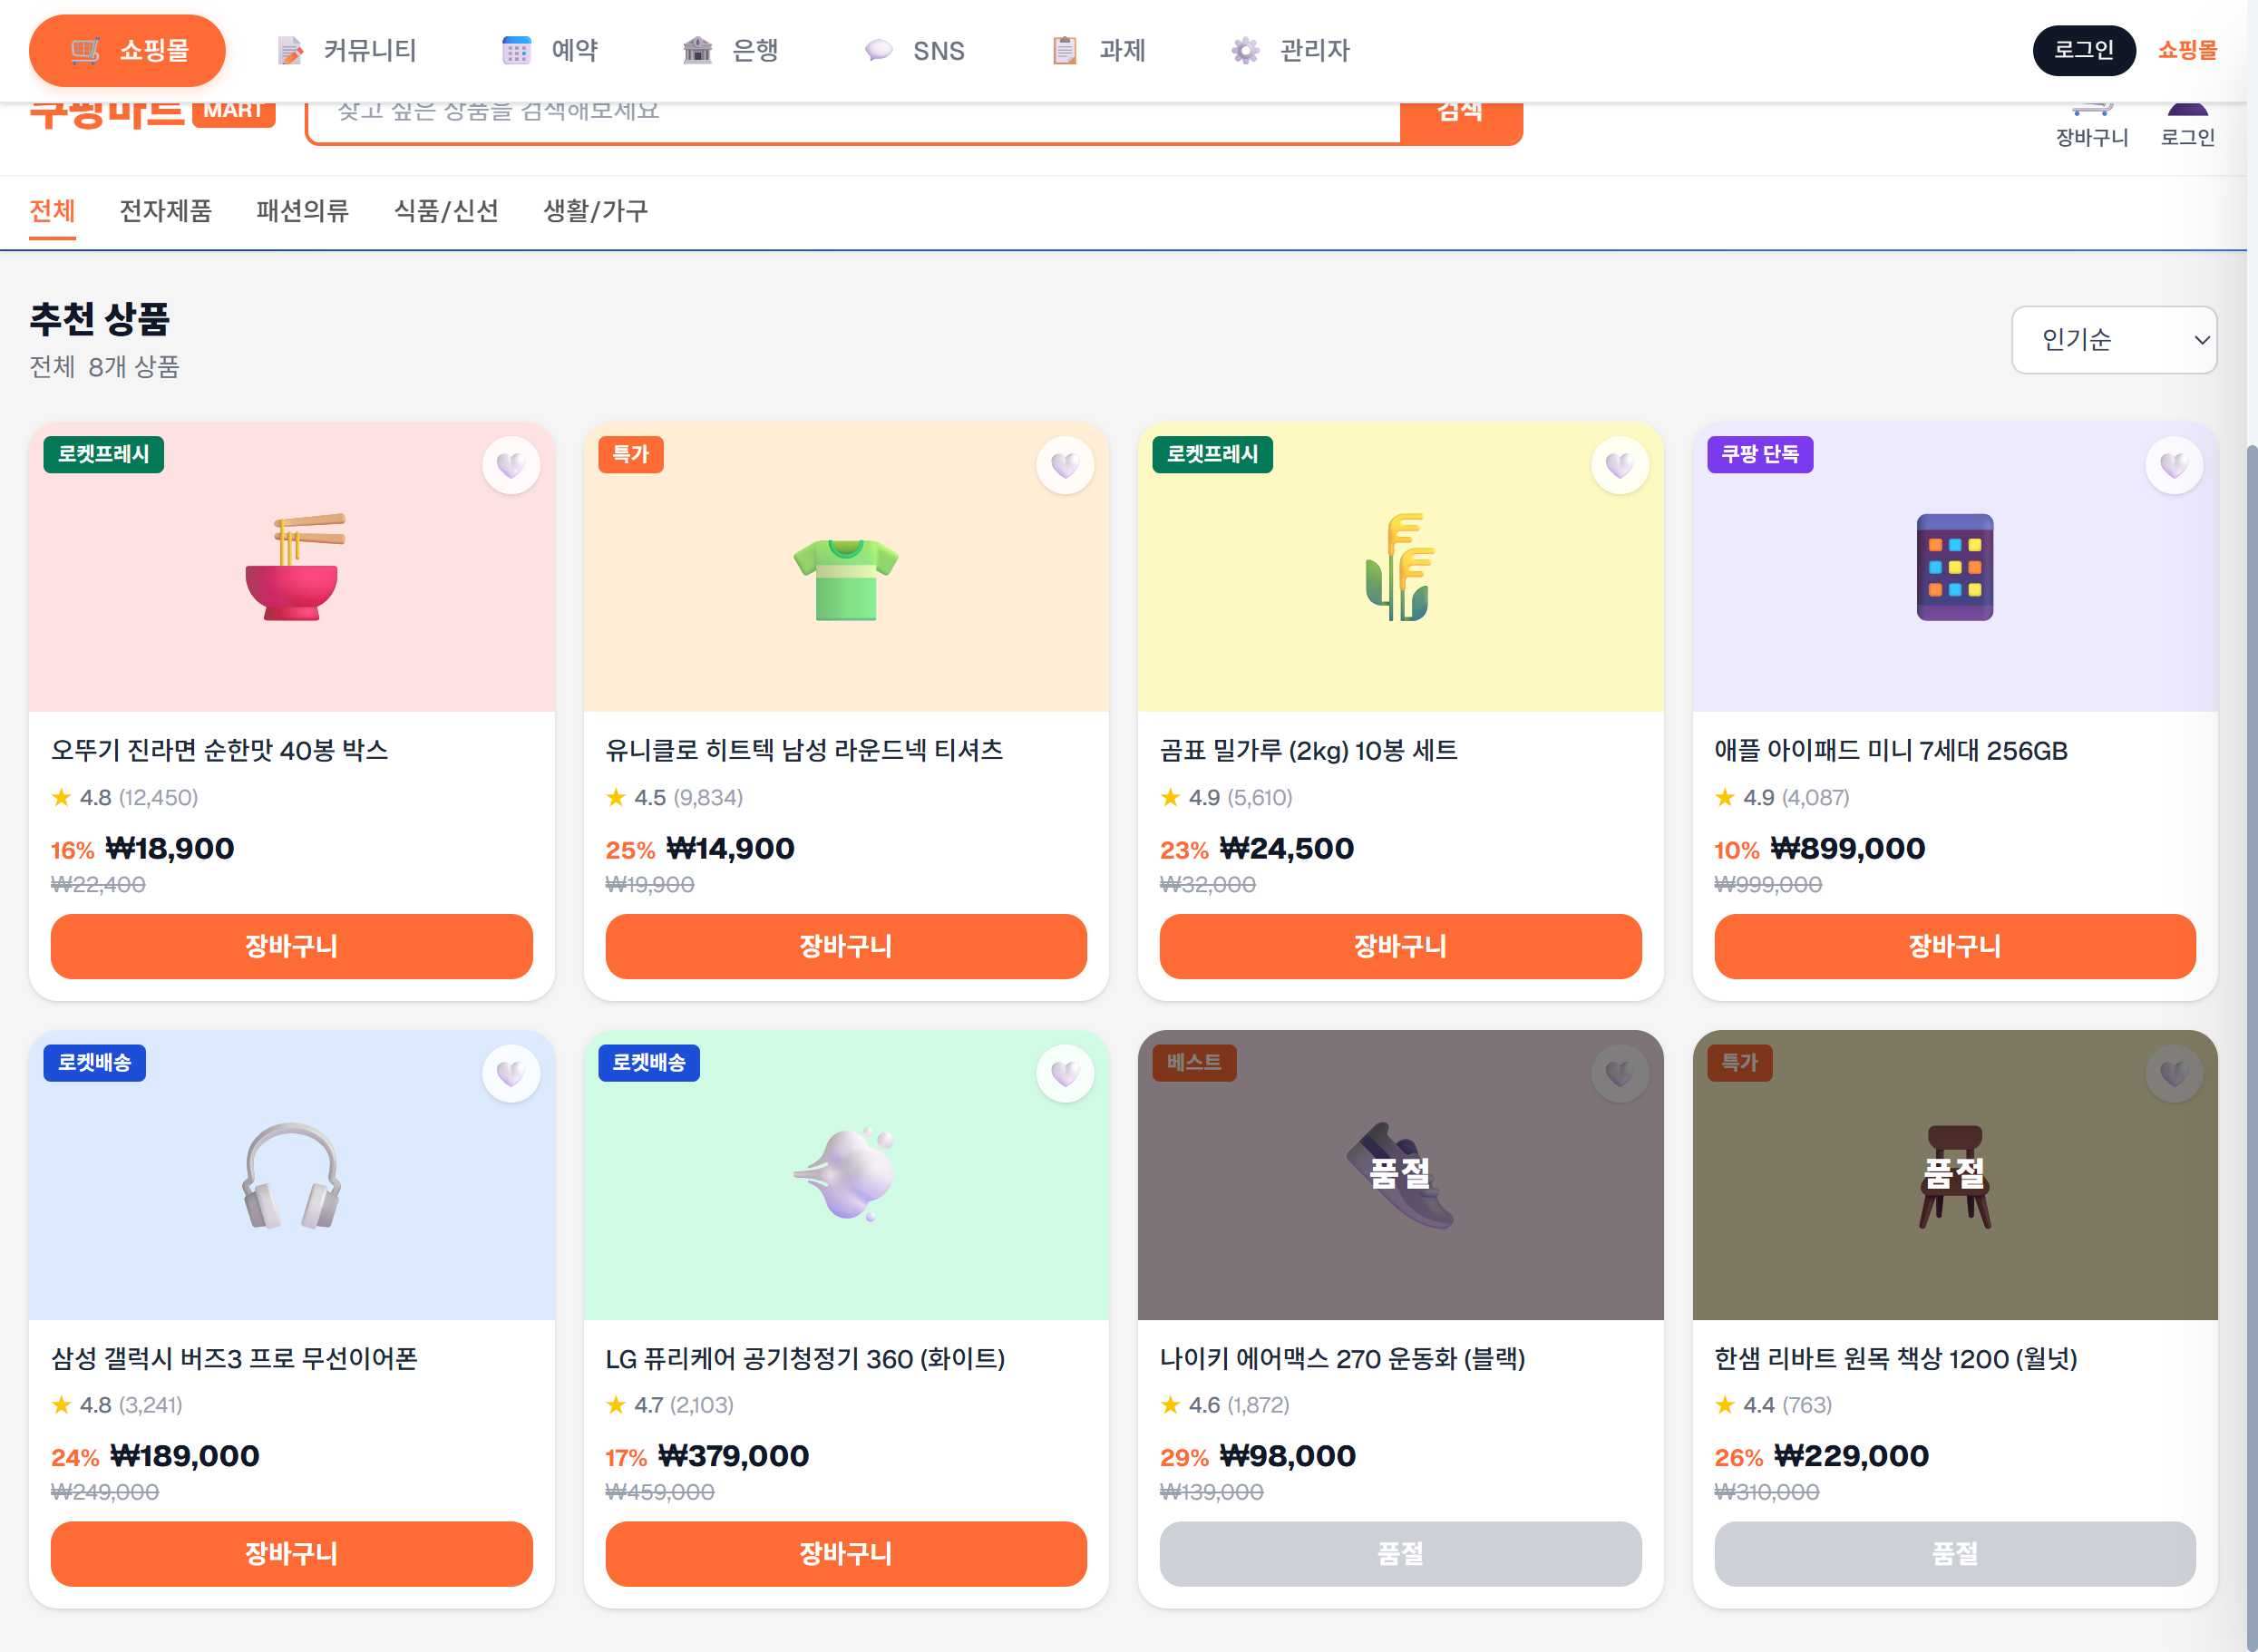
Task: weblight
Workflow: GoToTab

Step 1: Use Browser Chrome: RPA Practice Site in window 'RPA Practice Site' (chrome.exe)

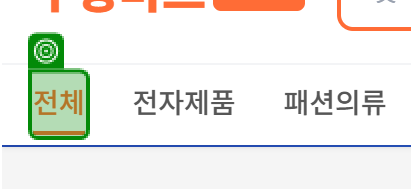
Step 2: get-attribute of the button in window 'RPA Practice Site' (chrome.exe)

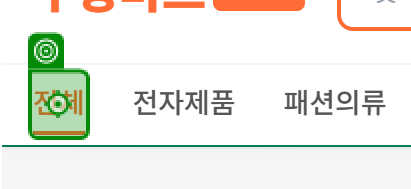
Step 3 [then]: click on the button in window 'RPA Practice Site' (chrome.exe)
